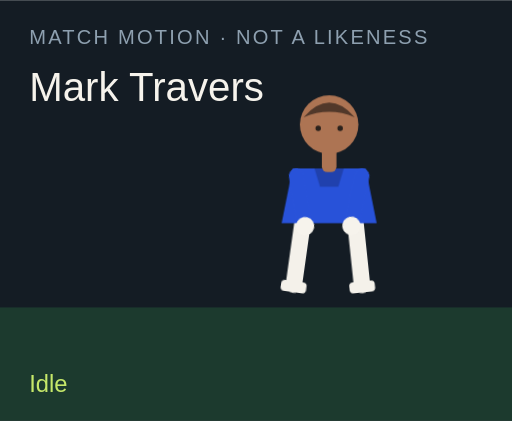
t = 0.00 s
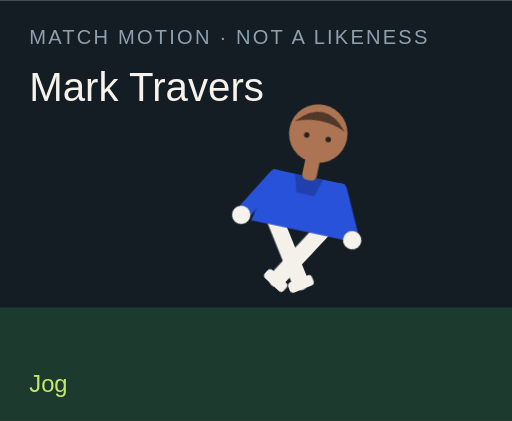
t = 1.50 s
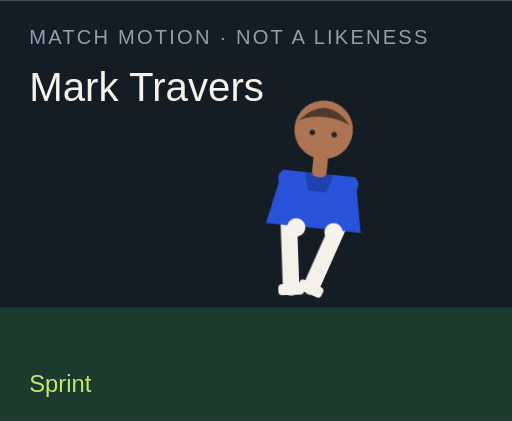
t = 3.00 s
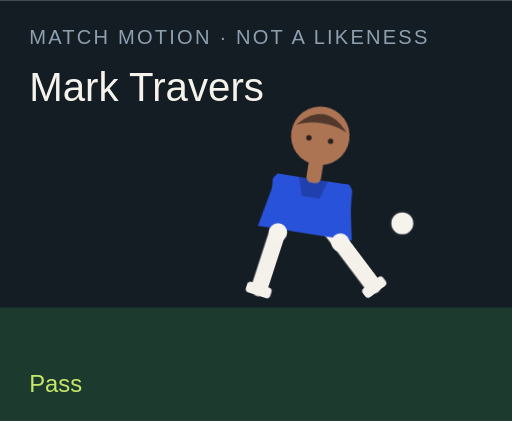
t = 4.50 s
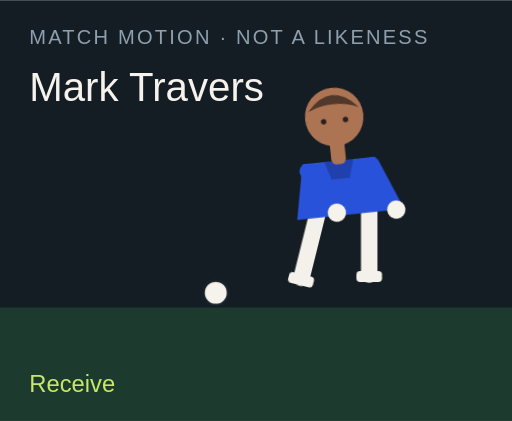
t = 6.00 s
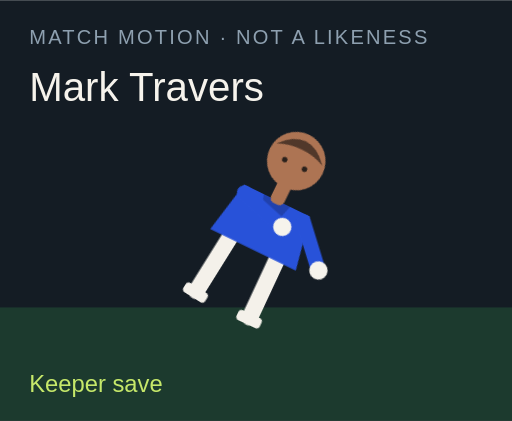
t = 7.50 s

The animated SVG that drew these frames (rendered in a browser with its animation timeline set to each time). Animation: 18 CSS @keyframes rules; one cycle of 9.00 s, repeats indefinitely.

<?xml version="1.0" encoding="UTF-8"?>
<svg xmlns="http://www.w3.org/2000/svg" viewBox="0 0 280 230" role="img">
  <style>@media (prefers-reduced-motion: reduce){animate,animateTransform{display:none}}</style>
  <rect width="280" height="230" fill="#141c24"/>
  <rect y="168" width="280" height="62" fill="#1c3a2e"/>
  <text x="16" y="24" fill="#8ea0b0" font-family="Arial,sans-serif" font-size="11" letter-spacing="1.2">MATCH MOTION · NOT A LIKENESS</text>
  <text x="16" y="55" fill="#f6f3ec" font-family="Impact,sans-serif" font-size="22">Mark Travers</text>
  <circle r="7" fill="#f6f3ec" stroke="#172028" stroke-width="2" id="motion-11356" cx="150" cy="160" opacity="0">
    
    
    
  </circle>
  <g transform="translate(132 40)">
    <g id="motion-11378" transform="rotate(0 48 90)">
      
      <g id="motion-11380" transform="translate(0 0)">
        
        <g transform="translate(34 78)"><g id="motion-11382" transform="rotate(8)"><path d="M0 0 V38" stroke="#f4f1ea" stroke-width="9" stroke-linecap="round"/><rect x="-7" y="36" width="14" height="6" rx="2" fill="#f4f1ea"/></g></g>
        <g transform="translate(62 78)"><g id="motion-11384" transform="rotate(-6)"><path d="M0 0 V38" stroke="#f4f1ea" stroke-width="9" stroke-linecap="round"/><rect x="-7" y="36" width="14" height="6" rx="2" fill="#f4f1ea"/></g></g>
        <path d="M28 52 h40 l6 30 H22 Z" fill="#2852d9"/>
        <path d="M40 52 h16 l-3 10 H43 Z" fill="#000" opacity=".2"/>
        <g transform="translate(30 56)"><g id="motion-11386" transform="rotate(-10)"><path d="M0 0 V28" stroke="#2852d9" stroke-width="8" stroke-linecap="round"/><circle cx="0" cy="28" r="5" fill="#f6f3ec"/></g></g>
        <g transform="translate(66 56)"><g id="motion-11388" transform="rotate(12)"><path d="M0 0 V28" stroke="#2852d9" stroke-width="8" stroke-linecap="round"/><circle cx="0" cy="28" r="5" fill="#f6f3ec"/></g></g>
        <rect x="44" y="40" width="8" height="14" rx="3" fill="#ad7453"/>
        <circle cx="48" cy="28" r="16" fill="#ad7453"/>
        <path d="M34 24 Q48 8 62 24 Q48 18 34 24" fill="#51382a"/>
        <circle cx="42" cy="30" r="1.5" fill="#2a211c"/><circle cx="54" cy="30" r="1.5" fill="#2a211c"/>
      </g>
    </g>
  </g>
  <text x="16" y="214" fill="#c6e86a" font-family="Arial,sans-serif" font-size="13" opacity="1" id="motion-11360">Idle</text><text x="16" y="214" fill="#c6e86a" font-family="Arial,sans-serif" font-size="13" opacity="0" id="motion-11362">Jog</text><text x="16" y="214" fill="#c6e86a" font-family="Arial,sans-serif" font-size="13" opacity="0" id="motion-11364">Sprint</text><text x="16" y="214" fill="#c6e86a" font-family="Arial,sans-serif" font-size="13" opacity="0" id="motion-11366">Dribble</text><text x="16" y="214" fill="#c6e86a" font-family="Arial,sans-serif" font-size="13" opacity="0" id="motion-11368">Pass</text><text x="16" y="214" fill="#c6e86a" font-family="Arial,sans-serif" font-size="13" opacity="0" id="motion-11370">Shoot</text><text x="16" y="214" fill="#c6e86a" font-family="Arial,sans-serif" font-size="13" opacity="0" id="motion-11372">Receive</text><text x="16" y="214" fill="#c6e86a" font-family="Arial,sans-serif" font-size="13" opacity="0" id="motion-11374">Keeper save</text><text x="16" y="214" fill="#c6e86a" font-family="Arial,sans-serif" font-size="13" opacity="0" id="motion-11376">Gloves up</text>
<style>@keyframes track-11357{0%{cx:150px}11.1%{cx:156px}22.2%{cx:164px}33.300000000000004%{cx:142px}44.4%{cx:190px}55.60000000000001%{cx:250px}66.7%{cx:118px}77.8%{cx:150px}88.9%{cx:150px}100%{cx:150px}}@keyframes track-11358{0%{cy:160px}11.1%{cy:158px}22.2%{cy:154px}33.300000000000004%{cy:156px}44.4%{cy:148px}55.60000000000001%{cy:96px}66.7%{cy:160px}77.8%{cy:160px}88.9%{cy:160px}100%{cy:160px}}@keyframes track-11359{0%{opacity:0}11.1%{opacity:0}22.2%{opacity:0}33.300000000000004%{opacity:1}44.4%{opacity:1}55.60000000000001%{opacity:1}66.7%{opacity:1}77.8%{opacity:0}88.9%{opacity:0}100%{opacity:0}}@keyframes track-11361{0%{opacity:1}11.1%{opacity:0}22.2%{opacity:0}33.300000000000004%{opacity:0}44.4%{opacity:0}55.60000000000001%{opacity:0}66.7%{opacity:0}77.8%{opacity:0}88.9%{opacity:0}100%{opacity:1}}@keyframes track-11363{0%{opacity:0}11.1%{opacity:1}22.2%{opacity:0}33.300000000000004%{opacity:0}44.4%{opacity:0}55.60000000000001%{opacity:0}66.7%{opacity:0}77.8%{opacity:0}88.9%{opacity:0}100%{opacity:0}}@keyframes track-11365{0%{opacity:0}11.1%{opacity:0}22.2%{opacity:1}33.300000000000004%{opacity:0}44.4%{opacity:0}55.60000000000001%{opacity:0}66.7%{opacity:0}77.8%{opacity:0}88.9%{opacity:0}100%{opacity:0}}@keyframes track-11367{0%{opacity:0}11.1%{opacity:0}22.2%{opacity:0}33.300000000000004%{opacity:1}44.4%{opacity:0}55.60000000000001%{opacity:0}66.7%{opacity:0}77.8%{opacity:0}88.9%{opacity:0}100%{opacity:0}}@keyframes track-11369{0%{opacity:0}11.1%{opacity:0}22.2%{opacity:0}33.300000000000004%{opacity:0}44.4%{opacity:1}55.60000000000001%{opacity:0}66.7%{opacity:0}77.8%{opacity:0}88.9%{opacity:0}100%{opacity:0}}@keyframes track-11371{0%{opacity:0}11.1%{opacity:0}22.2%{opacity:0}33.300000000000004%{opacity:0}44.4%{opacity:0}55.60000000000001%{opacity:1}66.7%{opacity:0}77.8%{opacity:0}88.9%{opacity:0}100%{opacity:0}}@keyframes track-11373{0%{opacity:0}11.1%{opacity:0}22.2%{opacity:0}33.300000000000004%{opacity:0}44.4%{opacity:0}55.60000000000001%{opacity:0}66.7%{opacity:1}77.8%{opacity:0}88.9%{opacity:0}100%{opacity:0}}@keyframes track-11375{0%{opacity:0}11.1%{opacity:0}22.2%{opacity:0}33.300000000000004%{opacity:0}44.4%{opacity:0}55.60000000000001%{opacity:0}66.7%{opacity:0}77.8%{opacity:1}88.9%{opacity:0}100%{opacity:0}}@keyframes track-11377{0%{opacity:0}11.1%{opacity:0}22.2%{opacity:0}33.300000000000004%{opacity:0}44.4%{opacity:0}55.60000000000001%{opacity:0}66.7%{opacity:0}77.8%{opacity:0}88.9%{opacity:1}100%{opacity:0}}@keyframes track-11379{0%{transform:rotate(0deg)}11.1%{transform:rotate(8deg)}22.2%{transform:rotate(16deg)}33.300000000000004%{transform:rotate(6deg)}44.4%{transform:rotate(4deg)}55.60000000000001%{transform:rotate(14deg)}66.7%{transform:rotate(-6deg)}77.8%{transform:rotate(52deg)}88.9%{transform:rotate(0deg)}100%{transform:rotate(0deg)}}@keyframes track-11381{0%{transform:translate(0px,0px)}11.1%{transform:translate(0px,-3px)}22.2%{transform:translate(0px,-6px)}33.300000000000004%{transform:translate(0px,-2px)}44.4%{transform:translate(0px,2px)}55.60000000000001%{transform:translate(0px,-4px)}66.7%{transform:translate(0px,1px)}77.8%{transform:translate(0px,16px)}88.9%{transform:translate(0px,-12px)}100%{transform:translate(0px,0px)}}@keyframes track-11383{0%{transform:rotate(8deg)}11.1%{transform:rotate(-26deg)}22.2%{transform:rotate(-42deg)}33.300000000000004%{transform:rotate(-8deg)}44.4%{transform:rotate(6deg)}55.60000000000001%{transform:rotate(12deg)}66.7%{transform:rotate(20deg)}77.8%{transform:rotate(18deg)}88.9%{transform:rotate(-6deg)}100%{transform:rotate(8deg)}}@keyframes track-11385{0%{transform:rotate(-6deg)}11.1%{transform:rotate(24deg)}22.2%{transform:rotate(38deg)}33.300000000000004%{transform:rotate(18deg)}44.4%{transform:rotate(-38deg)}55.60000000000001%{transform:rotate(-54deg)}66.7%{transform:rotate(6deg)}77.8%{transform:rotate(-8deg)}88.9%{transform:rotate(6deg)}100%{transform:rotate(-6deg)}}@keyframes track-11387{0%{transform:rotate(-10deg)}11.1%{transform:rotate(24deg)}22.2%{transform:rotate(36deg)}33.300000000000004%{transform:rotate(-18deg)}44.4%{transform:rotate(10deg)}55.60000000000001%{transform:rotate(-24deg)}66.7%{transform:rotate(-30deg)}77.8%{transform:rotate(-70deg)}88.9%{transform:rotate(-78deg)}100%{transform:rotate(-10deg)}}@keyframes track-11389{0%{transform:rotate(12deg)}11.1%{transform:rotate(-20deg)}22.2%{transform:rotate(-32deg)}33.300000000000004%{transform:rotate(14deg)}44.4%{transform:rotate(-26deg)}55.60000000000001%{transform:rotate(18deg)}66.7%{transform:rotate(-22deg)}77.8%{transform:rotate(-8deg)}88.9%{transform:rotate(-78deg)}100%{transform:rotate(12deg)}}@media(prefers-reduced-motion:no-preference){#motion-11356{animation:track-11357 9s linear infinite both,track-11358 9s linear infinite both,track-11359 9s steps(1,end) infinite both}#motion-11360{animation:track-11361 9s steps(1,end) infinite both}#motion-11362{animation:track-11363 9s steps(1,end) infinite both}#motion-11364{animation:track-11365 9s steps(1,end) infinite both}#motion-11366{animation:track-11367 9s steps(1,end) infinite both}#motion-11368{animation:track-11369 9s steps(1,end) infinite both}#motion-11370{animation:track-11371 9s steps(1,end) infinite both}#motion-11372{animation:track-11373 9s steps(1,end) infinite both}#motion-11374{animation:track-11375 9s steps(1,end) infinite both}#motion-11376{animation:track-11377 9s steps(1,end) infinite both}#motion-11378{animation:track-11379 9s linear infinite both}#motion-11380{animation:track-11381 9s linear infinite both}#motion-11382{animation:track-11383 9s linear infinite both}#motion-11384{animation:track-11385 9s linear infinite both}#motion-11386{animation:track-11387 9s linear infinite both}#motion-11388{animation:track-11389 9s linear infinite both}}</style></svg>
